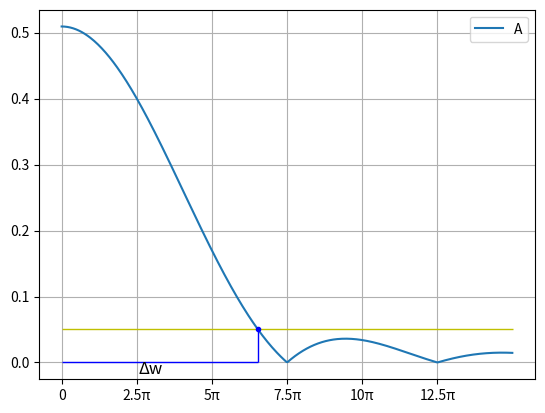

Recreate this plot in Python.
import math

import numpy as np
import matplotlib.pyplot as plt

a = lambda x:  np.abs(10*np.pi/((6.25*np.pow(np.pi, 2))-np.pow(x,2)) * np.cos(0.2*x))

x = np.arange(0, 6 * math.pi / 0.4, 0.1)
f, (ax1) = plt.subplots(1, 1)
ax1.plot(x, a(x), label="A")
# print(0.1 * a(0))
ax1.hlines(y=0.1 * a(0), xmin=0, xmax=6 * math.pi / 0.4, linewidth=1, color='y')
ax1.plot(20.5, 0.05, '.', color="blue")
ax1.hlines(y=0, xmin=0, xmax=20.5, linewidth=1, color='blue')
ax1.vlines(x=20.5, ymin=0, ymax=0.05, linewidth=1, color='blue')
ax1.text(0.2, 0.05, "Δw", transform=ax1.transAxes, fontsize=12,
        verticalalignment='top')
ax1.set_xticks(np.arange(0, 6 * math.pi / 0.4, math.pi / 0.4), labels=["0", "2.5π", "5π", "7.5π", "10π", "12.5π"])
ax1.grid('on')
ax1.legend()
plt.show()